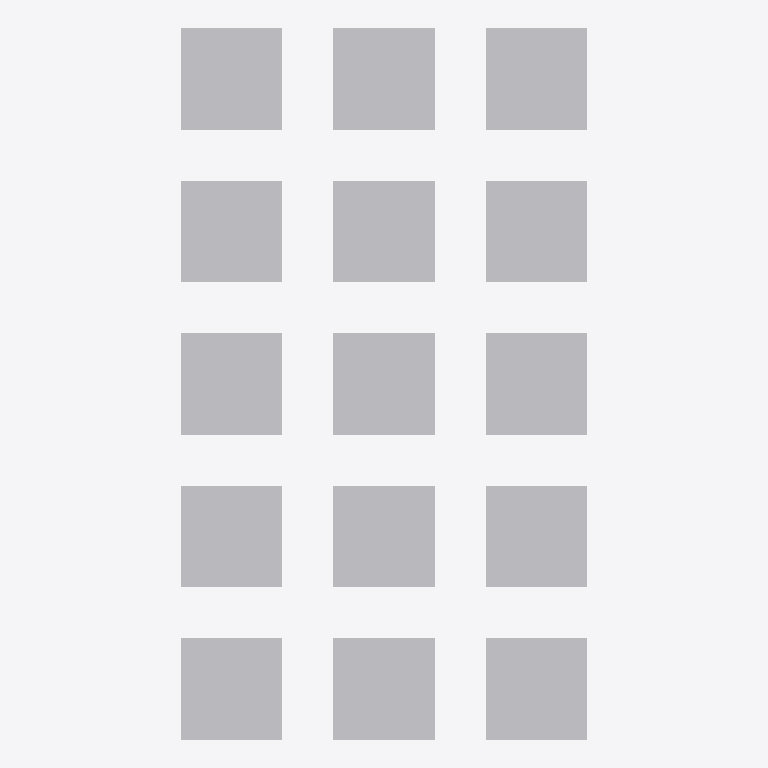
Plan cut of the same IFC building model at storey 'Ground Floor' (level 0.00 m, cut at 1.40 m), seen from above with north up, elements coloured by IFC class: 15 other elements (light grey). No cut surface shows.
Extent 4.0 m × 7.0 m × 1.0 m (x, y, z). Storeys (1): Ground Floor at 0.00 m. Elements (15): 15 IfcActuator.

HEADER;
FILE_DESCRIPTION(('ViewDefinition [CoordinationView]'),'2;1');
FILE_NAME('test.blend.ifc','2020-05-12T07:17:46+10:00',(),(),'IfcOpenShell 0.6.0b0','BlenderBIM 0.0.999999','Moult');
FILE_SCHEMA(('IFC4'));
ENDSEC;
DATA;
#25=IFCPROJECT('1mbkH_TEH9LRAyPgw3i9H$',$,'My Project',$,$,$,$,(#21,#23),#4);
#669=IFCSITE('0Cn67ssF9ANfRRA19hiyyl',#20,'My Site',$,$,#668,$,$,$,$,$,$,$,$);
#671=IFCBUILDING('1QnMeJwR1Avv4fatskoxos',#20,'My Building',$,$,#670,$,$,$,$,$,$);
#673=IFCBUILDINGSTOREY('3vw9pBjY95feVDwuti8FC6',#20,'Ground Floor',$,$,#672,$,$,$,$);
#804=IFCACTUATOR('1f30AMqjfDj9lnb75WYJMm',#20,'Cube.001',$,$,#795,#803,$,.ELECTRICACTUATOR.);
#846=IFCACTUATOR('3e9zw3qSTAuO_Ah_xjo4jH',#20,'Cube.013',$,$,#837,#845,$,.ELECTRICACTUATOR.);
#1070=IFCACTUATOR('1ahjDRbeHEdfUd4vDdr$kE',#20,'Cube.007',$,$,#1061,#1069,$,.ELECTRICACTUATOR.);
#706=IFCACTUATOR('1$O6bp2EvEiO8YNjzsj3W4',#20,'Cube.006',$,$,#697,#705,$,.ELECTRICACTUATOR.);
#720=IFCACTUATOR('23RZU1E_v7_9z8AYHZMuQ$',#20,'Cube.010',$,$,#711,#719,$,.ELECTRICACTUATOR.);
#692=IFCACTUATOR('1562ZS5eT7ZAKdWWWy58R8',#20,'Cube.002',$,$,#683,#691,$,.ELECTRICACTUATOR.);
#734=IFCACTUATOR('0GE1ySm1D9Q8Fz9hfUiLJv',#20,'Cube.014',$,$,#725,#733,$,.ELECTRICACTUATOR.);
#916=IFCACTUATOR('0h9LGUw5z09POZlAejuCcd',#20,'Cube',$,$,#907,#915,$,.ELECTRICACTUATOR.);
#930=IFCACTUATOR('1qHKbGj814TvSFOueKDueN',#20,'Cube.004',$,$,#921,#929,$,.ELECTRICACTUATOR.);
#944=IFCACTUATOR('3BHqD_72zCMOmaFkDrffx7',#20,'Cube.008',$,$,#935,#943,$,.ELECTRICACTUATOR.);
#958=IFCACTUATOR('1gmBoE81j2cBdwEobmqs7j',#20,'Cube.012',$,$,#949,#957,$,.ELECTRICACTUATOR.);
#818=IFCACTUATOR('20CDDl_7TCZuouaK5J4Lrj',#20,'Cube.005',$,$,#809,#817,$,.ELECTRICACTUATOR.);
#832=IFCACTUATOR('2YG1R2obr2FRud7kpeIR8X',#20,'Cube.009',$,$,#823,#831,$,.ELECTRICACTUATOR.);
#1056=IFCACTUATOR('2JI6Uaf019lBCJehYljeKO',#20,'Cube.003',$,$,#1047,#1055,$,.ELECTRICACTUATOR.);
#1084=IFCACTUATOR('1a4et0NKv3$fS3QU9xBf52',#20,'Cube.011',$,$,#1075,#1083,$,.ELECTRICACTUATOR.);
ENDSEC;
